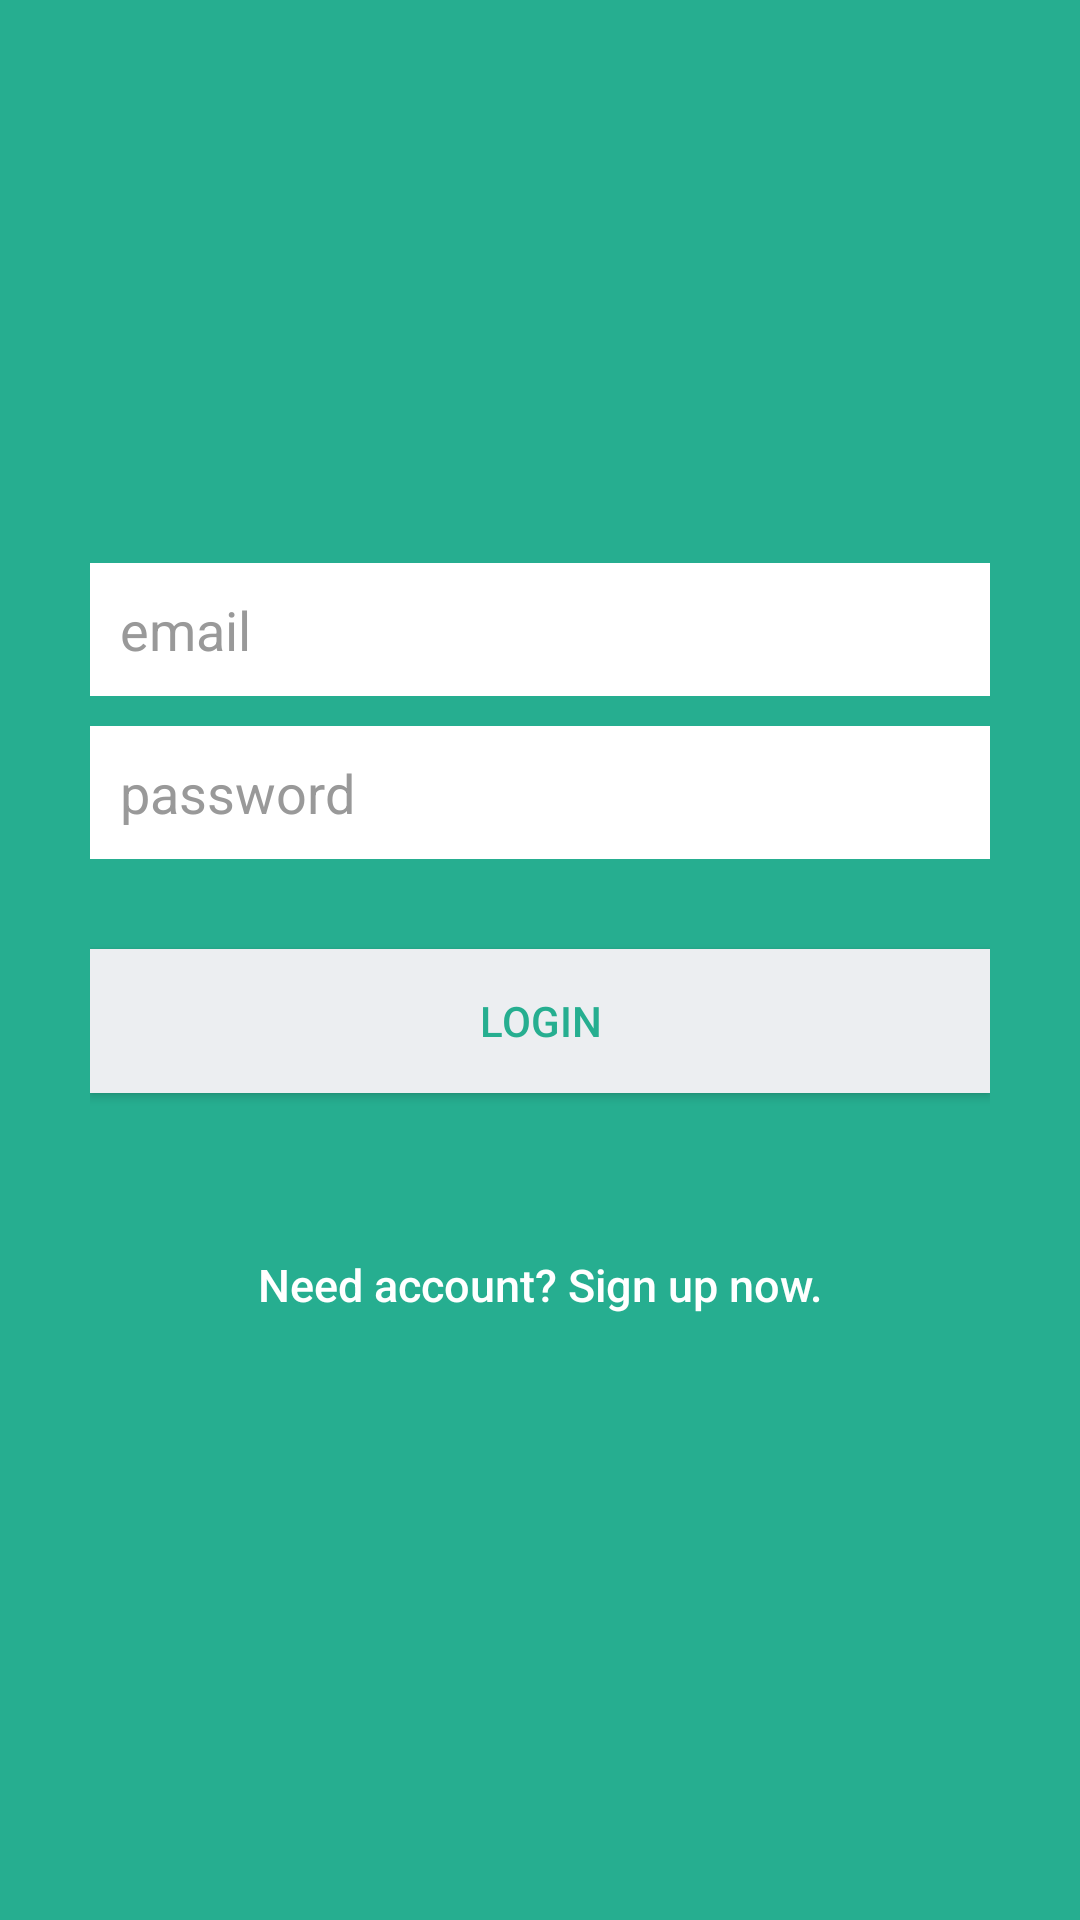

Produce the Android XML layout that renders to this screen, including the resource entries it uses.
<!-- AndroidManifest.xml: application theme AppTheme -->
<!-- res/layout/activity_login.xml -->
<LinearLayout xmlns:android="http://schemas.android.com/apk/res/android"
    android:layout_width="fill_parent"
    android:layout_height="fill_parent"
    android:background="@color/bg_login"
    android:gravity="center"
    android:orientation="vertical"
    android:padding="10dp" >

    <LinearLayout
        android:layout_width="fill_parent"
        android:layout_height="wrap_content"
        android:layout_gravity="center"
        android:orientation="vertical"
        android:paddingLeft="20dp"
        android:paddingRight="20dp" >

        <EditText
            android:id="@+id/email"
            android:layout_width="fill_parent"
            android:layout_height="wrap_content"
            android:layout_marginBottom="10dp"
            android:background="@color/white"
            android:hint="@string/hint_email"
            android:inputType="textEmailAddress"
            android:padding="10dp"
            android:singleLine="true"
            android:textColor="@color/input_login"
            android:textColorHint="@color/input_login_hint" />

        <EditText
            android:id="@+id/password"
            android:layout_width="fill_parent"
            android:layout_height="wrap_content"
            android:layout_marginBottom="10dp"
            android:background="@color/white"
            android:hint="@string/hint_password"
            android:inputType="textPassword"
            android:padding="10dp"
            android:singleLine="true"
            android:textColor="@color/input_login"
            android:textColorHint="@color/input_login_hint" />

        

        <Button
            android:id="@+id/btnLogin"
            android:layout_width="fill_parent"
            android:layout_height="wrap_content"
            android:layout_marginTop="20dip"
            android:background="@color/btn_login_bg"
            android:text="@string/btn_login"
            android:textColor="@color/btn_login" />

        

        <Button
            android:id="@+id/btnLinkToRegisterScreen"
            android:layout_width="fill_parent"
            android:layout_height="wrap_content"
            android:layout_marginTop="40dip"
            android:background="@null"
            android:text="@string/btn_link_to_register"
            android:textAllCaps="false"
            android:textColor="@color/white"
            android:textSize="15dp" />
    </LinearLayout>

</LinearLayout>
<!-- resources referenced by this layout -->
<resources>
  <color name="bg_login">#26ae90</color>
  <color name="btn_login">#26ae90</color>
  <color name="btn_login_bg">#eceef1</color>
  <color name="input_login">#222222</color>
  <color name="input_login_hint">#999999</color>
  <color name="white">#ffffff</color>
  <string name="btn_link_to_register">Need account? Sign up now.</string>
  <string name="btn_login">LOGIN</string>
  <string name="hint_email">email</string>
  <string name="hint_password">password</string>
  <style name="AppTheme" parent="Theme.AppCompat.Light.NoActionBar">
          
          <item name="colorPrimary">@color/colorPrimary</item>
          <item name="colorPrimaryDark">@color/colorPrimaryDark</item>
          <item name="colorAccent">@color/colorAccent</item>
      </style>
  <color name="colorPrimary">#009688</color>
  <color name="colorPrimaryDark">#C51162</color>
  <color name="colorAccent">#FF80AB</color>
</resources>
